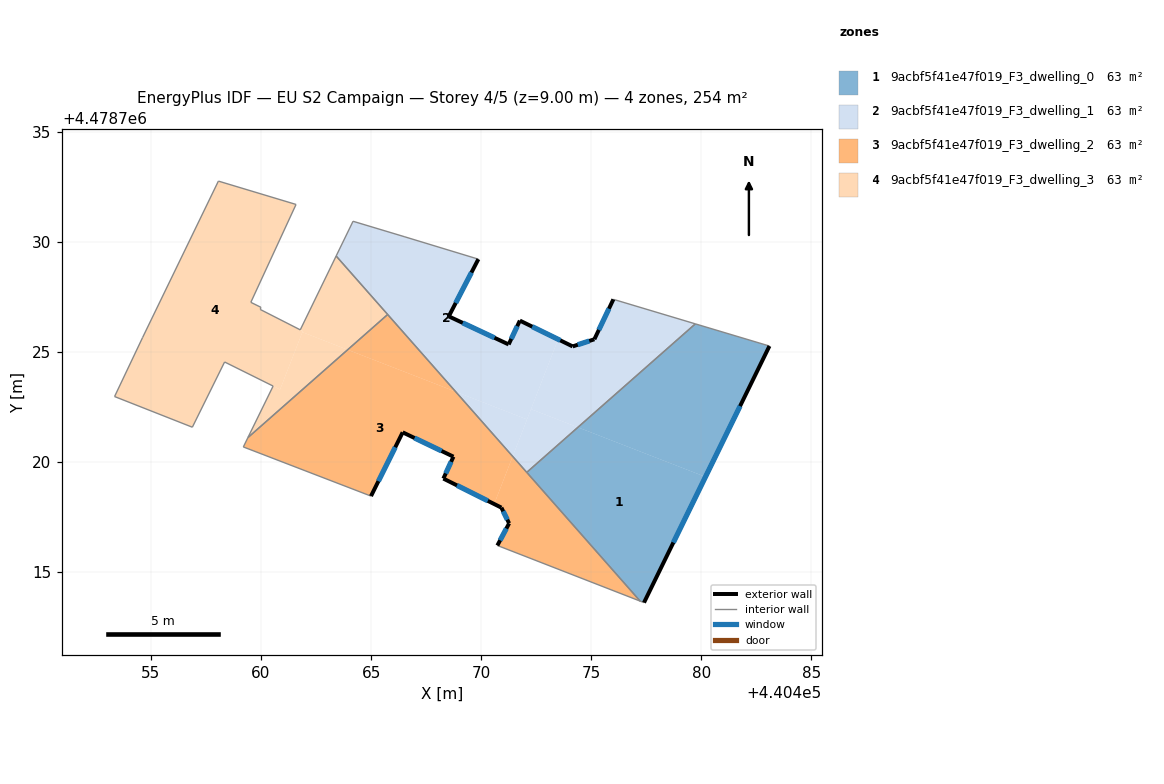
=== STOREY PLAN SPEC (per zone: floor XY polygon, exterior-wall plan segments, windows/doors) ===
zone 1: 9acbf5f41e47f019_F3_dwelling_0  (63.4 m²)
  floor: (440480.19, 4478719.32) (440477.40, 4478713.60) (440477.22, 4478713.67) (440472.07, 4478719.52) (440474.39, 4478721.57)
  floor: (440483.10, 4478725.26) (440480.19, 4478719.32) (440474.39, 4478721.57) (440479.73, 4478726.26)
  exterior wall: (440477.40, 4478713.60) – (440483.10, 4478725.26)  [13.0 m]
    window: (440478.73, 4478716.33) – (440481.76, 4478722.53)  [11.0 m²]
  interior walls: 4
zone 2: 9acbf5f41e47f019_F3_dwelling_1  (63.4 m²)
  floor: (440479.73, 4478726.26) (440474.39, 4478721.57) (440472.27, 4478722.39) (440473.50, 4478725.56) (440474.16, 4478725.24) (440475.14, 4478725.57) (440476.01, 4478727.38)
  floor: (440469.87, 4478729.20) (440468.53, 4478726.61) (440471.25, 4478725.33) (440471.76, 4478726.41) (440473.50, 4478725.56) (440472.09, 4478721.92) (440468.84, 4478723.18) (440463.41, 4478729.35) (440464.18, 4478730.92) (440466.50, 4478730.23)
  floor: (440472.09, 4478721.92) (440471.43, 4478720.24) (440468.84, 4478723.18)
  floor: (440474.39, 4478721.57) (440472.07, 4478719.52) (440471.43, 4478720.24) (440472.27, 4478722.39)
  exterior wall: (440474.16, 4478725.24) – (440471.76, 4478726.41)  [2.7 m]
    window: (440473.60, 4478725.51) – (440472.32, 4478726.14)  [2.3 m²]
  exterior wall: (440475.14, 4478725.57) – (440474.16, 4478725.24)  [1.0 m]
    window: (440474.91, 4478725.49) – (440474.39, 4478725.32)  [0.9 m²]
  exterior wall: (440476.01, 4478727.38) – (440475.14, 4478725.57)  [2.0 m]
    window: (440475.80, 4478726.95) – (440475.35, 4478725.99)  [1.7 m²]
  exterior wall: (440468.53, 4478726.61) – (440469.87, 4478729.20)  [2.9 m]
    window: (440468.84, 4478727.21) – (440469.56, 4478728.60)  [2.5 m²]
  exterior wall: (440471.24, 4478725.33) – (440468.53, 4478726.61)  [3.0 m]
    window: (440470.61, 4478725.63) – (440469.16, 4478726.31)  [2.5 m²]
  exterior wall: (440471.25, 4478725.33) – (440471.24, 4478725.33)  [0.0 m]
  exterior wall: (440471.76, 4478726.41) – (440471.25, 4478725.33)  [1.2 m]
    window: (440471.64, 4478726.16) – (440471.37, 4478725.58)  [1.0 m²]
  interior walls: 7
zone 3: 9acbf5f41e47f019_F3_dwelling_2  (63.5 m²)
  floor: (440468.84, 4478723.18) (440471.43, 4478720.24) (440470.59, 4478718.08) (440468.28, 4478719.24) (440468.74, 4478720.23) (440466.44, 4478721.34) (440465.00, 4478718.44) (440459.20, 4478720.67) (440459.41, 4478721.10) (440463.94, 4478725.09)
  floor: (440471.43, 4478720.24) (440477.22, 4478713.67) (440470.74, 4478716.20) (440471.27, 4478717.20) (440470.92, 4478717.92) (440470.59, 4478718.08)
  floor: (440465.75, 4478726.69) (440468.84, 4478723.18) (440463.94, 4478725.09)
  exterior wall: (440471.27, 4478717.20) – (440470.74, 4478716.20)  [1.1 m]
    window: (440471.15, 4478716.97) – (440470.86, 4478716.43)  [1.0 m²]
  exterior wall: (440470.92, 4478717.92) – (440471.27, 4478717.20)  [0.8 m]
    window: (440471.00, 4478717.75) – (440471.19, 4478717.37)  [0.7 m²]
  exterior wall: (440468.28, 4478719.24) – (440470.92, 4478717.92)  [2.9 m]
    window: (440468.90, 4478718.93) – (440470.30, 4478718.23)  [2.5 m²]
  exterior wall: (440468.74, 4478720.23) – (440468.28, 4478719.24)  [1.1 m]
    window: (440468.63, 4478720.00) – (440468.39, 4478719.47)  [0.9 m²]
  exterior wall: (440466.44, 4478721.34) – (440468.74, 4478720.23)  [2.6 m]
    window: (440466.98, 4478721.08) – (440468.20, 4478720.49)  [2.2 m²]
  exterior wall: (440465.00, 4478718.44) – (440466.44, 4478721.34)  [3.2 m]
    window: (440465.33, 4478719.12) – (440466.10, 4478720.66)  [2.7 m²]
  interior walls: 6
zone 4: 9acbf5f41e47f019_F3_dwelling_3  (63.5 m²)
  floor: (440463.41, 4478729.35) (440465.75, 4478726.69) (440463.94, 4478725.09) (440461.88, 4478725.89) (440461.90, 4478725.94) (440461.78, 4478725.99)
  floor: (440461.59, 4478731.69) (440459.54, 4478727.24) (440459.99, 4478727.02) (440459.97, 4478726.92) (440461.78, 4478725.99) (440461.90, 4478725.93) (440461.88, 4478725.89) (440460.87, 4478723.28) (440460.55, 4478723.44) (440458.35, 4478724.53) (440456.88, 4478721.57) (440453.35, 4478722.96) (440454.62, 4478725.65) (440458.07, 4478732.75)
  floor: (440463.94, 4478725.09) (440459.41, 4478721.10) (440460.55, 4478723.44) (440460.87, 4478723.28) (440461.88, 4478725.89)
  floor: (440465.75, 4478726.69) (440463.94, 4478725.09) (440459.41, 4478721.10)
  interior walls: 14

=== DERIVED (storey summary) ===
Building: EU S2 Campaign
Storey: 4 of 5  (floor level z = 9.00 m)
Storey gross floor area: 253.8 m²
Zones on this storey: 4
  - 9acbf5f41e47f019_F3_dwelling_0: floor 63.4 m²; exterior wall 13.0 m (38.9 m²); 1 window(s) 11.0 m²; WWR 28.3%
  - 9acbf5f41e47f019_F3_dwelling_1: floor 63.4 m²; exterior wall 12.8 m (38.5 m²); 6 window(s) 10.9 m²; WWR 28.3%
  - 9acbf5f41e47f019_F3_dwelling_2: floor 63.5 m²; exterior wall 11.8 m (35.3 m²); 6 window(s) 10.0 m²; WWR 28.3%
  - 9acbf5f41e47f019_F3_dwelling_3: floor 63.5 m²
Zone adjacency (shared interzone walls):
  - 9acbf5f41e47f019_F3_dwelling_0 ↔ 9acbf5f41e47f019_F3_dwelling_1
  - 9acbf5f41e47f019_F3_dwelling_0 ↔ 9acbf5f41e47f019_F3_dwelling_2
  - 9acbf5f41e47f019_F3_dwelling_1 ↔ 9acbf5f41e47f019_F3_dwelling_2
  - 9acbf5f41e47f019_F3_dwelling_1 ↔ 9acbf5f41e47f019_F3_dwelling_3
  - 9acbf5f41e47f019_F3_dwelling_2 ↔ 9acbf5f41e47f019_F3_dwelling_3